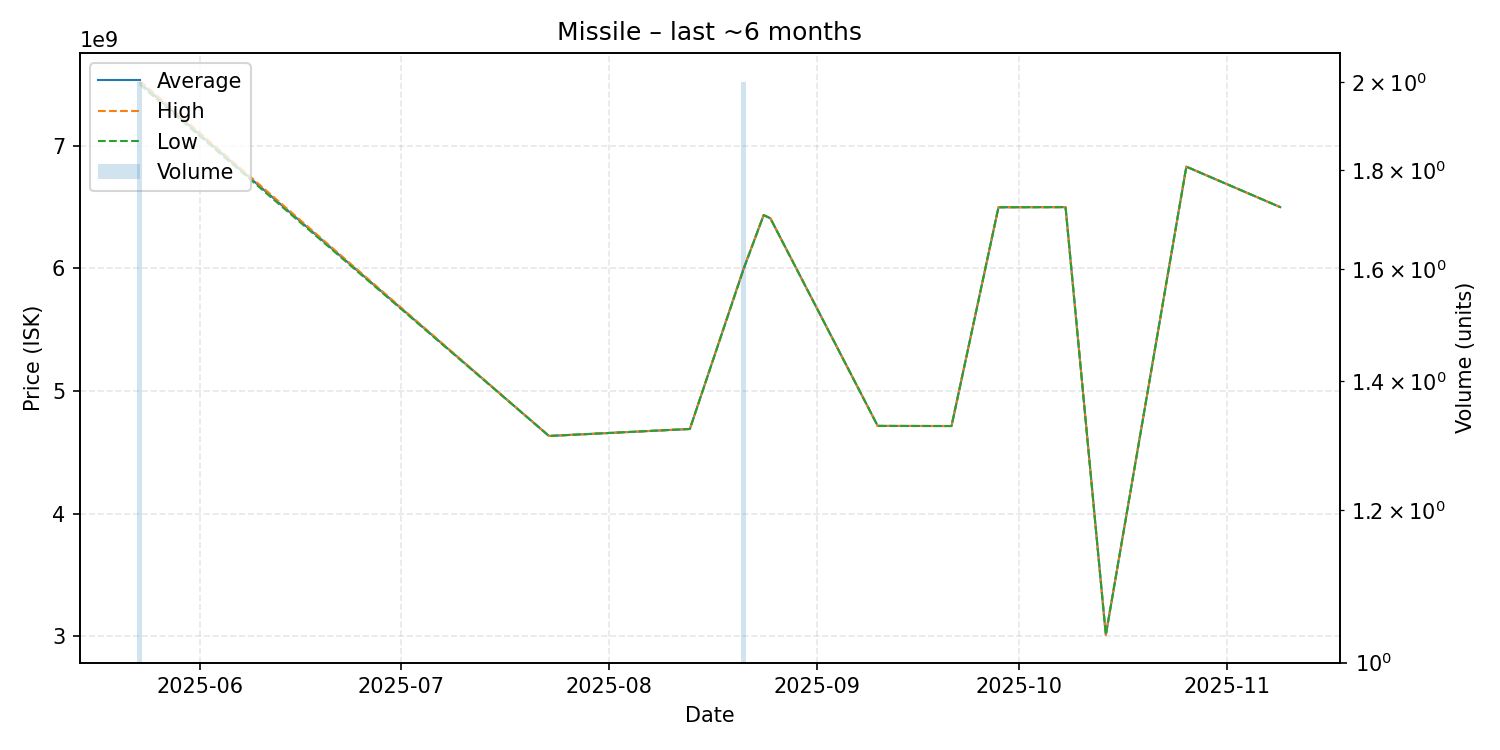

Data behind this chart, as committed beside it:
date, average, highest, lowest, order_count, volume
2025-05-23, 7515500000, 7531000000, 7500000000, 2, 2
2025-07-23, 4634000000, 4634000000, 4634000000, 1, 1
2025-08-13, 4691000000, 4691000000, 4691000000, 1, 1
2025-08-21, 5996000000, 6000000000, 5992000000, 2, 2
2025-08-24, 6435000000, 6435000000, 6435000000, 1, 1
2025-08-25, 6409000000, 6409000000, 6409000000, 1, 1
2025-09-10, 4716000000, 4716000000, 4716000000, 1, 1
2025-09-21, 4715000000, 4715000000, 4715000000, 1, 1
2025-09-28, 6499000000, 6499000000, 6499000000, 1, 1
2025-10-08, 6500000000, 6500000000, 6500000000, 1, 1
2025-10-14, 3012000000, 3012000000, 3012000000, 1, 1
2025-10-26, 6830000000, 6830000000, 6830000000, 1, 1
2025-11-09, 6500000000, 6500000000, 6500000000, 1, 1
